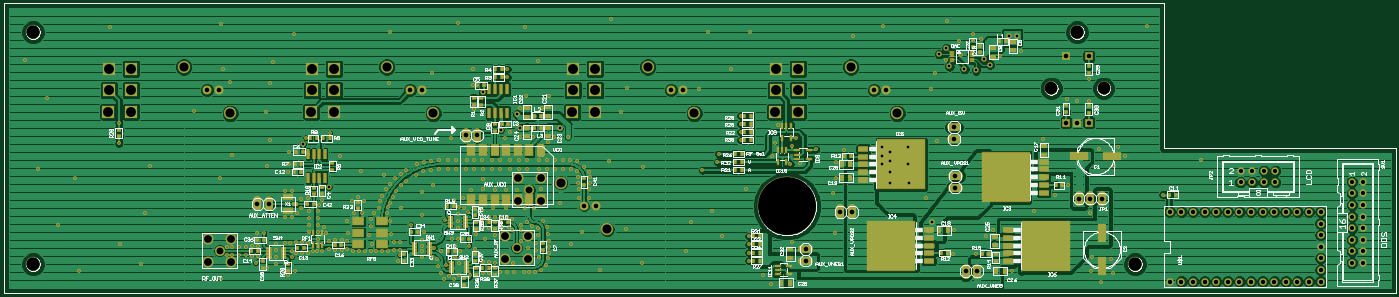
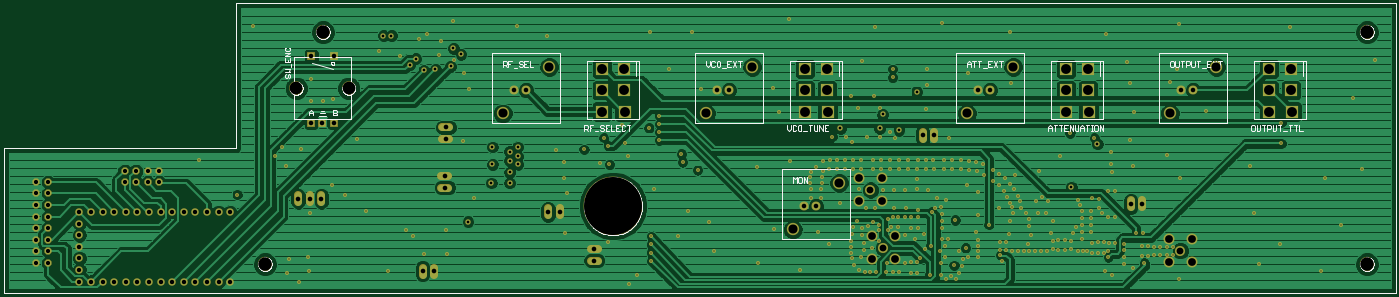
Circuit board: 7 layer files. Board 302.5 x 61.2 mm.
- top_copper: aom_simple.cmp (324360 bytes)
- drill: aom_simple.drd (7699 bytes)
- top_silk: aom_simple.plc (98742 bytes)
- bottom_silk: aom_simple.pls (22945 bytes)
- bottom_copper: aom_simple.sol (140015 bytes)
- top_mask: aom_simple.stc (31527 bytes)
- bottom_mask: aom_simple.sts (11610 bytes)

=== top_copper: aom_simple.cmp (324360 bytes, source omitted) ===
=== drill: aom_simple.drd (7699 bytes, source omitted) ===
=== top_silk: aom_simple.plc (98742 bytes, source omitted) ===
=== bottom_silk: aom_simple.pls (22945 bytes, source omitted) ===
=== bottom_copper: aom_simple.sol (140015 bytes, source omitted) ===
=== top_mask: aom_simple.stc (31527 bytes, source omitted) ===
=== bottom_mask: aom_simple.sts (11610 bytes, source omitted) ===
